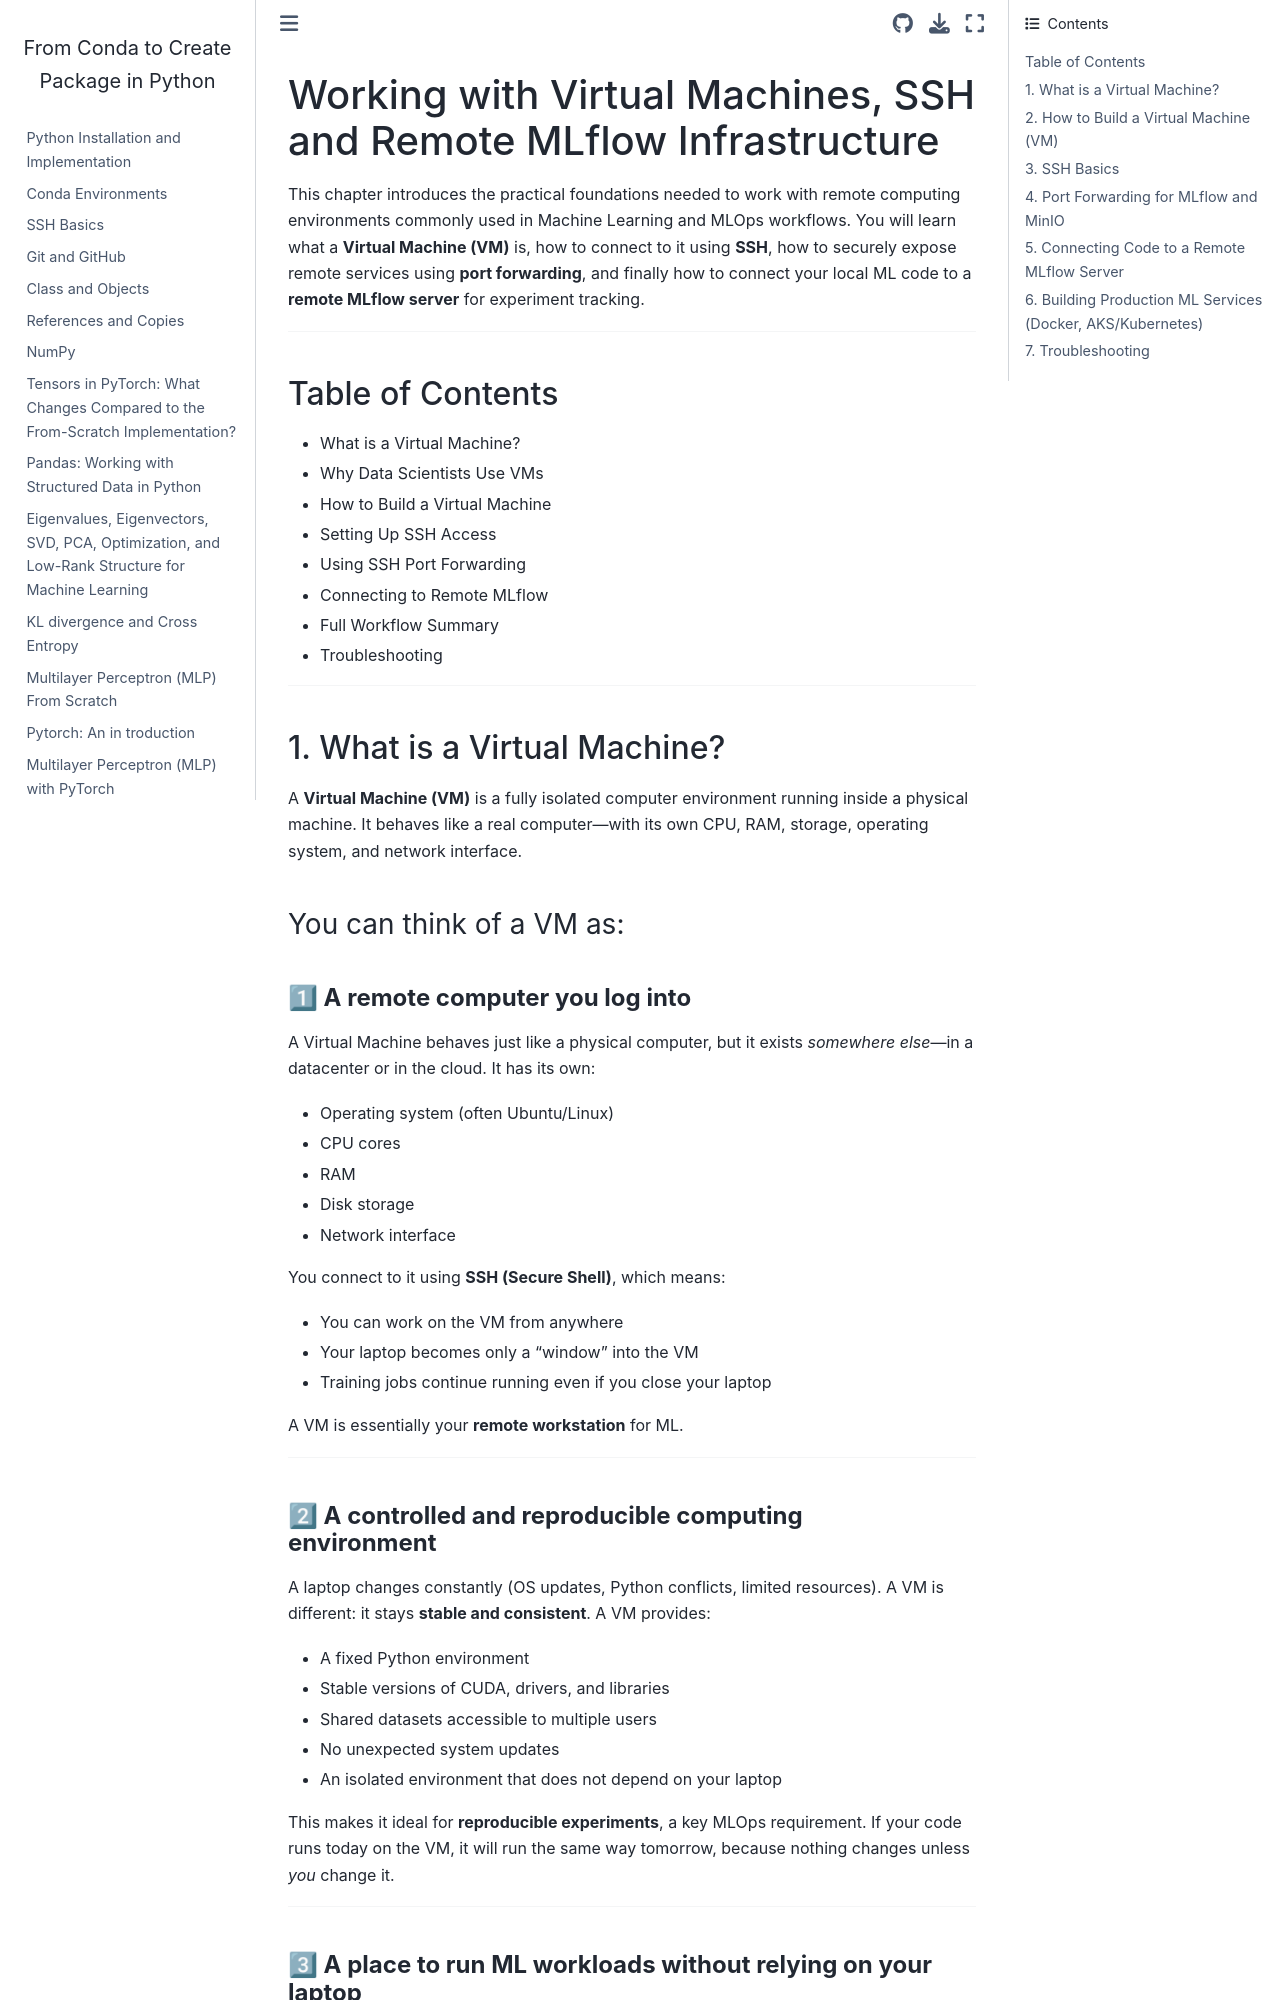

repository: mirzaie-mehdi/From-Conda-to-CreatePackage-Python · page: docs/Deployment_Infrastructure.html · generator: jekyll

# Working with Virtual Machines, SSH and Remote MLflow Infrastructure


This chapter introduces the practical foundations needed to work with remote computing environments commonly used in Machine Learning and MLOps workflows. You will learn what a **Virtual Machine (VM)** is, how to connect to it using **SSH**, how to securely expose remote services using **port forwarding**, and finally how to connect your local ML code to a **remote MLflow server** for experiment tracking.

---

## Table of Contents
- [What is a Virtual Machine?](#vm)
- [Why Data Scientists Use VMs](#whyvm)
- [How to Build a Virtual Machine](#VM)
- [Setting Up SSH Access](#ssh)
- [Using SSH Port Forwarding](#pf)
- [Connecting to Remote MLflow](#mlflow)
- [Full Workflow Summary](#summary)
- [Troubleshooting](#ts)

---

## 1. What is a Virtual Machine?
<a name="vm"></a>

A **Virtual Machine (VM)** is a fully isolated computer environment running inside a physical machine. It behaves like a real computer—with its own CPU, RAM, storage, operating system, and network interface.

### You can think of a VM as:

#### **1⃣ A remote computer you log into**
A Virtual Machine behaves just like a physical computer, but it exists *somewhere else*—in a datacenter or in the cloud. It has its own:

- Operating system (often Ubuntu/Linux)
- CPU cores  
- RAM  
- Disk storage  
- Network interface  

You connect to it using **SSH (Secure Shell)**, which means:

- You can work on the VM from anywhere  
- Your laptop becomes only a “window” into the VM  
- Training jobs continue running even if you close your laptop  

A VM is essentially your **remote workstation** for ML.

---
